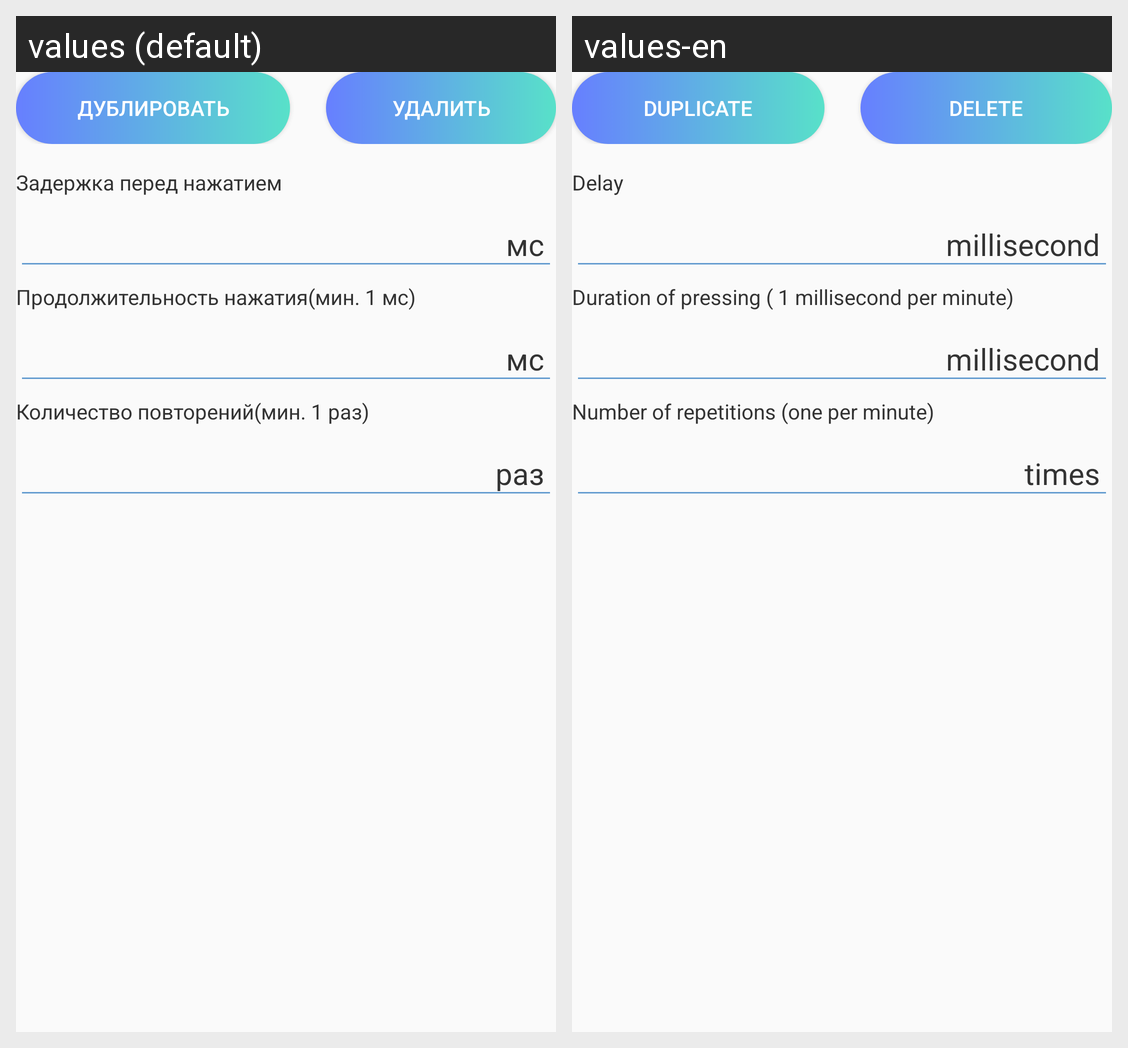

This grid shows one Android layout under two languages. Give, for every string resource on the screen, its name, the default text and each shown locale's text.
Android screen res/layout/dialog_setting_point.xml rendered under 2 locales, left to right: values (default), values-en. Device: Nexus 5 (rendered at 1080×1920; each locale shown at half size, 540×960, under a caption strip naming it); theme AppTheme.
Strings drawn on this screen, with the default value and each locale's value (text and hints the layout hard-codes, and strings that could not be matched under every locale, appear in the picture but are not listed):

duplicate
  values: Дублировать
  values-en: duplicate

delete
  values: Удалить
  values-en: delete

title_delay_preference_point
  values: Задержка перед нажатием
  values-en: Delay

ms
  values: мс
  values-en: millisecond

title_duration_preference_point
  values: Продолжительность нажатия(мин. 1 мс)
  values-en: Duration of pressing ( 1 millisecond per minute)

title_repeat_preference_point
  values: Количество повторений(мин. 1 раз)
  values-en: Number of repetitions (one per minute)

times
  values: раз
  values-en: times
